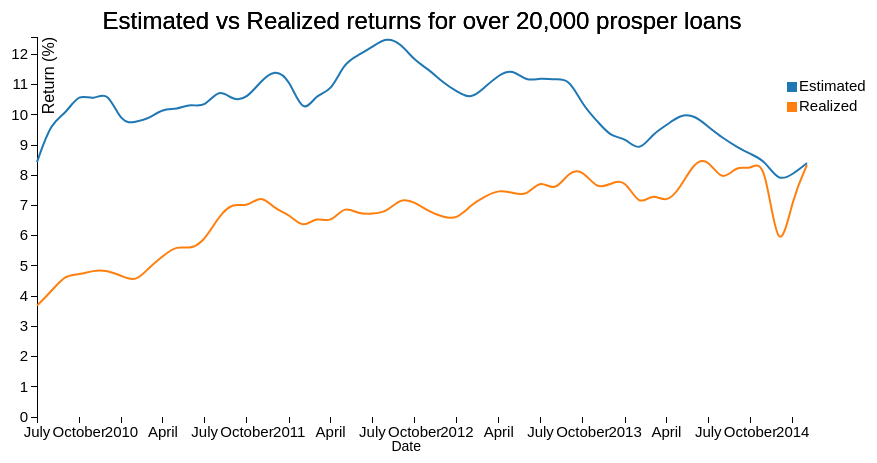
D3 v3 page, settled after 360 driven frames (6 s of simulated time); the page loaded 1 data file(s).


var margin = {top: 30, right: 140, bottom: 90, left: 50},
    width = 960 - margin.left - margin.right,
    height = 500 - margin.top - margin.bottom;


//Creating Axis, color and formating time column(time format month-year=jul-01)
var parseDate = d3.time.format("%m/%d/%Y").parse;

var x = d3.time.scale()
    .range([0, width]);

var y = d3.scale.linear()
    .range([height, 0]);

var color = d3.scale.category10();

var xAxis = d3.svg.axis()
    .scale(x)
    .orient("bottom");

var yAxis = d3.svg.axis()
    .scale(y)
    .orient("left");

//Create line and svg element for data to bind to
var line = d3.svg.line()
    .interpolate("basis")
    .x(function(d) { return x(d.month); })
    .y(function(d) { return y(d.dpf); });

var svg = d3.select("body").append("svg")
    .attr("width", width + margin.left + margin.right)
    .attr("height", height + margin.top + margin.bottom)
  .append("g")
    .attr("transform", "translate(" + margin.left + "," + margin.top + ")");

//Data imported from csv file created in R. Data is from all airports that average more than 10 flights per day.
d3.csv("prosperData1.csv", function(error, data) {
  if (error) throw error;

//setting color range for all variables that are not a time variable.
  color.domain(d3.keys(data[0]).filter(function(key) { return key !== "month"; }));

//parse date into date object.
  data.forEach(function(d) {
    d.month = parseDate(d.month);
  });


//Setting up the two regions to compare and data from the previous year
  var regions = color.domain().map(function(name) {
    return {
      name: name,
      values: data.map(function(d) {
        return {month: d.month, dpf: +d[name]};
      })
    };
  });

//Set domains of each axis
  x.domain(d3.extent(data, function(d) { return d.month; }));

  y.domain([
    0,
    d3.max(regions, function(c) { return d3.max(c.values, function(v) { return v.dpf; }); })
  ]);


//Create legend from estimated and realized colums
    var legend = svg.selectAll('g')
      .data(regions)
      .enter()
      .append('g')
      .attr('class', 'legend');

    legend.append('rect')
      .attr('x', width - 20)
      .attr('y', function(d, i) {
      return 45+(i * 20);
      })
      .attr('width', 10)
      .attr('height', 10)
      .style('fill', function(d) {
      return color(d.name);
      });

    legend.append('text')
      .attr('x', width - 8)
      .attr('y', function(d, i) {
      return 45+(i * 20) + 9;
      })
      .text(function(d) {
      return d.name;
      });

//Call axis and draw them
    svg.append("g")
      .attr("class", "x axis")
      .attr("transform", "translate(0," + height + ")")
      .call(xAxis)
      .append("text")
      .attr("transform", "rotate(0)")
      .attr("font-size", "14px")
      .attr("y", 24)
      .attr("x", 384)
      .attr("dy", ".71em")
      .style("text-anchor", "end")
      .text("Date");

    svg.append("g")
      .attr("class", "y axis")
      .call(yAxis)
    .append("text")
      .attr("transform", "rotate(-90)")
      .attr("y", 6)
      .attr("font-size", "16px")
      .attr("dy", ".71em")
      .style("text-anchor", "end")
      .text("Return (%)");

    //Create region variable for line to map to
    var region = svg.selectAll(".region")
      .data(regions)
    .enter().append("g")
      .attr("class", "region");

    region.append("path")
      .attr("class", "line")
      .attr("d", function(d) { return line(d.values); })
      .style("stroke", function(d) { return color(d.name); });


//Titles and Subtitles
    region.append("text")
      .attr('x', width/2)
      .attr('y', -8)
      .style("font-family", "sans-serif")
      .style("font-size","24px")
      .style("text-anchor", "middle")
      .text("Estimated vs Realized returns for over 20,000 prosper loans ");

// append a g for all the mouse over nonsense
    var mouseG = svg.append("g")
      .attr("class", "mouse-over-effects");// this is the vertical line

    mouseG.append("path")
      .attr("class", "mouse-line")
      .style("stroke", "black")
      .style("stroke-width", "1px")
      .style("opacity", "0");

    // keep a reference to all our lines
    var lines = document.getElementsByClassName('line');

    // here's a g for each circle and text on the line
    var mousePerLine = mouseG.selectAll('.mouse-per-line')
      .data(regions)
      .enter()
      .append("g")
      .attr("class", "mouse-per-line");

    // the circle
    mousePerLine.append("circle")
      .attr("r", 7)
      .style("stroke", function(d) {
      return color(d.name);
      })
      .style("fill", "none")
      .style("stroke-width", "1px")
      .style("opacity", "0");

    // the text
    mousePerLine.append("text")
      .attr("transform", "translate(10,3)");

    // rect to capture mouse movements
    mouseG.append('svg:rect')
      .attr('width', width)
      .attr('height', height)
      .attr('fill', 'none')
      .attr('pointer-events', 'all')
      .on('mouseout', function() { // on mouse out hide line, circles and text
      d3.select(".mouse-line")
        .style("opacity", "0");
      d3.selectAll(".mouse-per-line circle")
        .style("opacity", "0");
      d3.selectAll(".mouse-per-line text")
        .style("opacity", "0");
      })
      .on('mouseover', function() { // on mouse in show line, circles and text
      d3.select(".mouse-line")
        .style("opacity", "1");
      d3.selectAll(".mouse-per-line circle")
        .style("opacity", "1");
      d3.selectAll(".mouse-per-line text")
        .style("opacity", "1");
      })
      .on('mousemove', function() { // mouse moving over canvas
      var mouse = d3.mouse(this);

      // move the vertical line
      d3.select(".mouse-line")
        .attr("d", function() {
        var d = "M" + mouse[0] + "," + height;
        d += " " + mouse[0] + "," + 0;
        return d;
        });

      // position the circle and text
      d3.selectAll(".mouse-per-line")
        .attr("transform", function(d, i) {
        console.log(width/mouse[0])
        var xDate = x.invert(mouse[0]),
          bisect = d3.bisector(function(d) { return d.date; }).right;
          idx = bisect(d.values, xDate);

        // since we are use curve fitting we can't relay on finding the points like I had done in my last answer
        // this conducts a search using some SVG path functions
        // to find the correct position on the line
        // from http://bl.ocks.org/duopixel/3824661
        var beginning = 0,
          end = lines[i].getTotalLength(),
          target = null;

        while (true){
          target = Math.floor((beginning + end) / 2);
          pos = lines[i].getPointAtLength(target);
          if ((target === end || target === beginning) && pos.x !== mouse[0]) {
            break;
          }
          if (pos.x > mouse[0])      end = target;
          else if (pos.x < mouse[0]) beginning = target;
          else break; //position found
        }

        // update the text with y value
        d3.select(this).select('text')
          .text(y.invert(pos.y).toFixed(2));

        // return position
        return "translate(" + mouse[0] + "," + pos.y +")";
      });
    });
});



### data: prosperData1.csv
month, Estimated, Realized
7/1/2009, 8.433, 3.684
8/1/2009, 9.765, 4.153
9/1/2009, 10.02, 4.716
10/1/2009, 10.73, 4.705
11/1/2009, 10.45, 4.851
12/1/2009, 10.84, 4.853
1/1/2010, 9.69, 4.666
2/1/2010, 9.77, 4.468
3/1/2010, 9.868, 4.933
4/1/2010, 10.21, 5.325
5/1/2010, 10.17, 5.677
6/1/2010, 10.37, 5.543
7/1/2010, 10.22, 5.843
8/1/2010, 10.9, 6.653
9/1/2010, 10.46, 7.1
10/1/2010, 10.54, 6.925
11/1/2010, 11.13, 7.375
12/1/2010, 11.51, 6.871
1/1/2011, 11.19, 6.713
2/1/2011, 9.964, 6.225
3/1/2011, 10.71, 6.644
4/1/2011, 10.74, 6.394
5/1/2011, 11.74, 7.004
6/1/2011, 11.98, 6.705
7/1/2011, 12.24, 6.727
8/1/2011, 12.57, 6.771
9/1/2011, 12.36, 7.259
10/1/2011, 11.79, 7.113
11/1/2011, 11.5, 6.802
12/1/2011, 11.08, 6.62
1/1/2012, 10.76, 6.536
2/1/2012, 10.51, 7.026
3/1/2012, 10.91, 7.288
4/1/2012, 11.32, 7.52
5/1/2012, 11.52, 7.429
6/1/2012, 11.09, 7.293
7/1/2012, 11.23, 7.889
8/1/2012, 11.15, 7.418
9/1/2012, 11.22, 8.134
10/1/2012, 10.31, 8.181
11/1/2012, 9.802, 7.522
12/1/2012, 9.266, 7.727
1/1/2013, 9.244, 7.885
2/1/2013, 8.758, 6.941
3/1/2013, 9.36, 7.423
4/1/2013, 9.65, 7.066
5/1/2013, 10, 7.571
6/1/2013, 9.988, 8.456
7/1/2013, 9.605, 8.545
8/1/2013, 9.236, 7.748
9/1/2013, 8.941, 8.348
10/1/2013, 8.698, 8.149
11/1/2013, 8.493, 8.635
12/1/2013, 7.779, 5.029
1/1/2014, 8.029, 7.291
2/1/2014, 8.401, 8.337